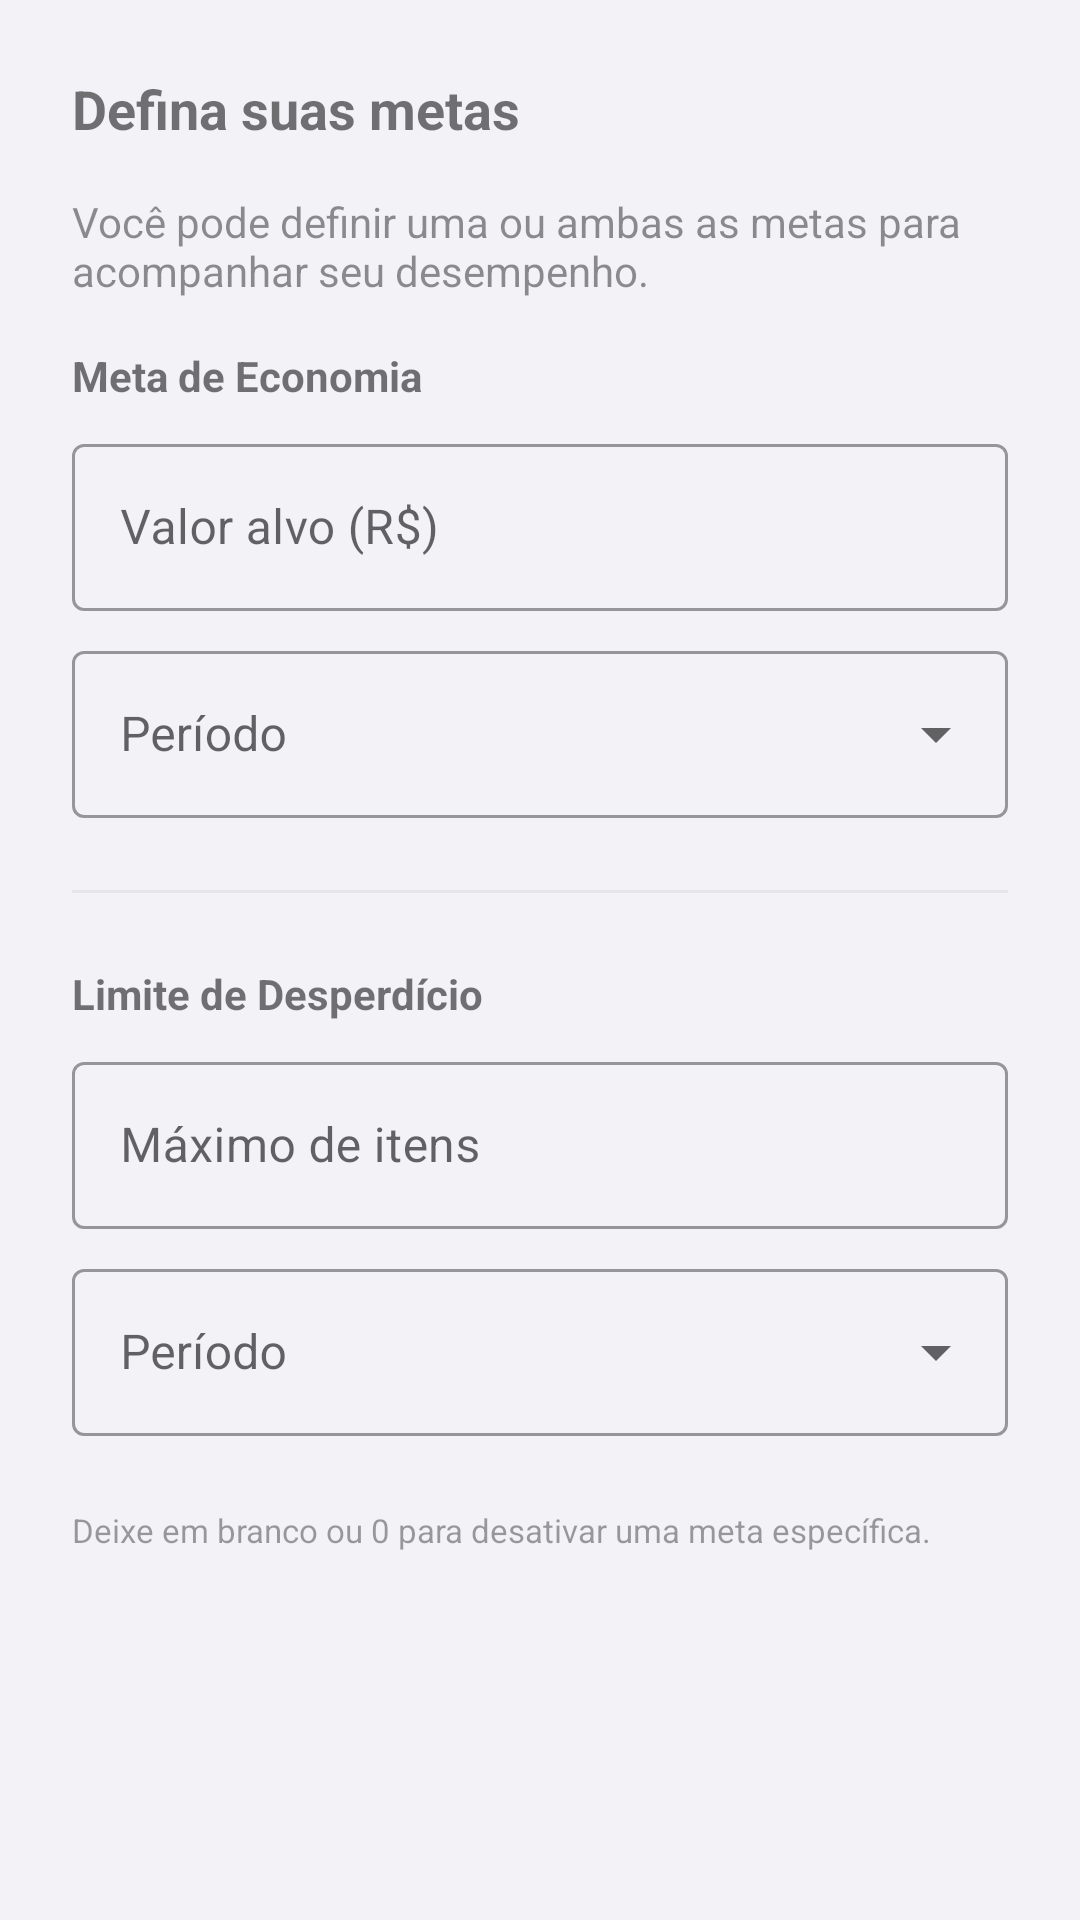

The Android layout XML behind this screen, and the referenced resources:
<!-- AndroidManifest.xml: application theme Theme.FoodGuard -->
<!-- res/layout/dialog_edit_goal.xml -->
<?xml version="1.0" encoding="utf-8"?>
<LinearLayout xmlns:android="http://schemas.android.com/apk/res/android"
    xmlns:app="http://schemas.android.com/apk/res-auto"
    android:layout_width="match_parent"
    android:layout_height="wrap_content"
    android:orientation="vertical"
    android:padding="24dp">

    <TextView
        android:layout_width="match_parent"
        android:layout_height="wrap_content"
        android:text="Defina suas metas"
        android:textSize="18sp"
        android:textStyle="bold"
        android:layout_marginBottom="16dp" />

    <TextView
        android:layout_width="match_parent"
        android:layout_height="wrap_content"
        android:text="Você pode definir uma ou ambas as metas para acompanhar seu desempenho."
        android:textSize="14sp"
        android:alpha="0.8"
        android:layout_marginBottom="16dp" />

    <TextView
        android:layout_width="match_parent"
        android:layout_height="wrap_content"
        android:text="Meta de Economia"
        android:textStyle="bold"
        android:textSize="14sp"
        android:layout_marginBottom="8dp" />

    <com.google.android.material.textfield.TextInputLayout
        android:layout_width="match_parent"
        android:layout_height="wrap_content"
        android:hint="Valor alvo (R$)"
        style="@style/Widget.MaterialComponents.TextInputLayout.OutlinedBox"
        android:layout_marginBottom="8dp">

        <com.google.android.material.textfield.TextInputEditText
            android:id="@+id/etSavingsGoal"
            android:layout_width="match_parent"
            android:layout_height="wrap_content"
            android:inputType="numberDecimal" />
    </com.google.android.material.textfield.TextInputLayout>

    <com.google.android.material.textfield.TextInputLayout
        android:id="@+id/tilSavingsPeriod"
        style="@style/Widget.MaterialComponents.TextInputLayout.OutlinedBox.ExposedDropdownMenu"
        android:layout_width="match_parent"
        android:layout_height="wrap_content"
        android:layout_marginBottom="24dp"
        android:hint="Período">

        <AutoCompleteTextView
            android:id="@+id/etSavingsPeriod"
            android:layout_width="match_parent"
            android:layout_height="wrap_content"
            android:inputType="none" />
    </com.google.android.material.textfield.TextInputLayout>

    <View
        android:layout_width="match_parent"
        android:layout_height="1dp"
        android:background="@color/divider_gray"
        android:layout_marginBottom="24dp" />

    <TextView
        android:layout_width="match_parent"
        android:layout_height="wrap_content"
        android:text="Limite de Desperdício"
        android:textStyle="bold"
        android:textSize="14sp"
        android:layout_marginBottom="8dp" />

    <com.google.android.material.textfield.TextInputLayout
        android:layout_width="match_parent"
        android:layout_height="wrap_content"
        android:hint="Máximo de itens"
        style="@style/Widget.MaterialComponents.TextInputLayout.OutlinedBox"
        android:layout_marginBottom="8dp">

        <com.google.android.material.textfield.TextInputEditText
            android:id="@+id/etWasteGoal"
            android:layout_width="match_parent"
            android:layout_height="wrap_content"
            android:inputType="number" />
    </com.google.android.material.textfield.TextInputLayout>

    <com.google.android.material.textfield.TextInputLayout
        android:id="@+id/tilWastePeriod"
        style="@style/Widget.MaterialComponents.TextInputLayout.OutlinedBox.ExposedDropdownMenu"
        android:layout_width="match_parent"
        android:layout_height="wrap_content"
        android:layout_marginBottom="16dp"
        android:hint="Período">

        <AutoCompleteTextView
            android:id="@+id/etWastePeriod"
            android:layout_width="match_parent"
            android:layout_height="wrap_content"
            android:inputType="none" />
    </com.google.android.material.textfield.TextInputLayout>

    <TextView
        android:layout_width="match_parent"
        android:layout_height="wrap_content"
        android:text="Deixe em branco ou 0 para desativar uma meta específica."
        android:textSize="11sp"
        android:layout_marginTop="8dp"
        android:alpha="0.7" />

</LinearLayout>
<!-- resources referenced by this layout -->
<resources>
  <color name="divider_gray">#E5E5EA</color>
  <style name="Theme.FoodGuard" parent="Base.Theme.FoodGuard" />
  <style name="Base.Theme.FoodGuard" parent="Theme.MaterialComponents.Light.NoActionBar">
          
          <item name="colorPrimary">@color/primary_green</item>
          <item name="colorPrimaryVariant">@color/primary_green</item>
          <item name="colorOnPrimary">@color/white</item>
          
          <item name="colorSecondary">@color/secondary_orange</item>
          <item name="colorSecondaryVariant">@color/secondary_orange</item>
          <item name="colorOnSecondary">@color/white</item>
          
          <item name="android:statusBarColor">@color/white</item>
          <item name="android:windowLightStatusBar">true</item>
          
          <item name="android:windowBackground">@color/background_gray</item>
      </style>
  <color name="primary_green">#2E7D32</color>
  <color name="white">#FFFFFF</color>
  <color name="secondary_orange">#FF9800</color>
  <color name="background_gray">#F2F2F7</color>
</resources>
